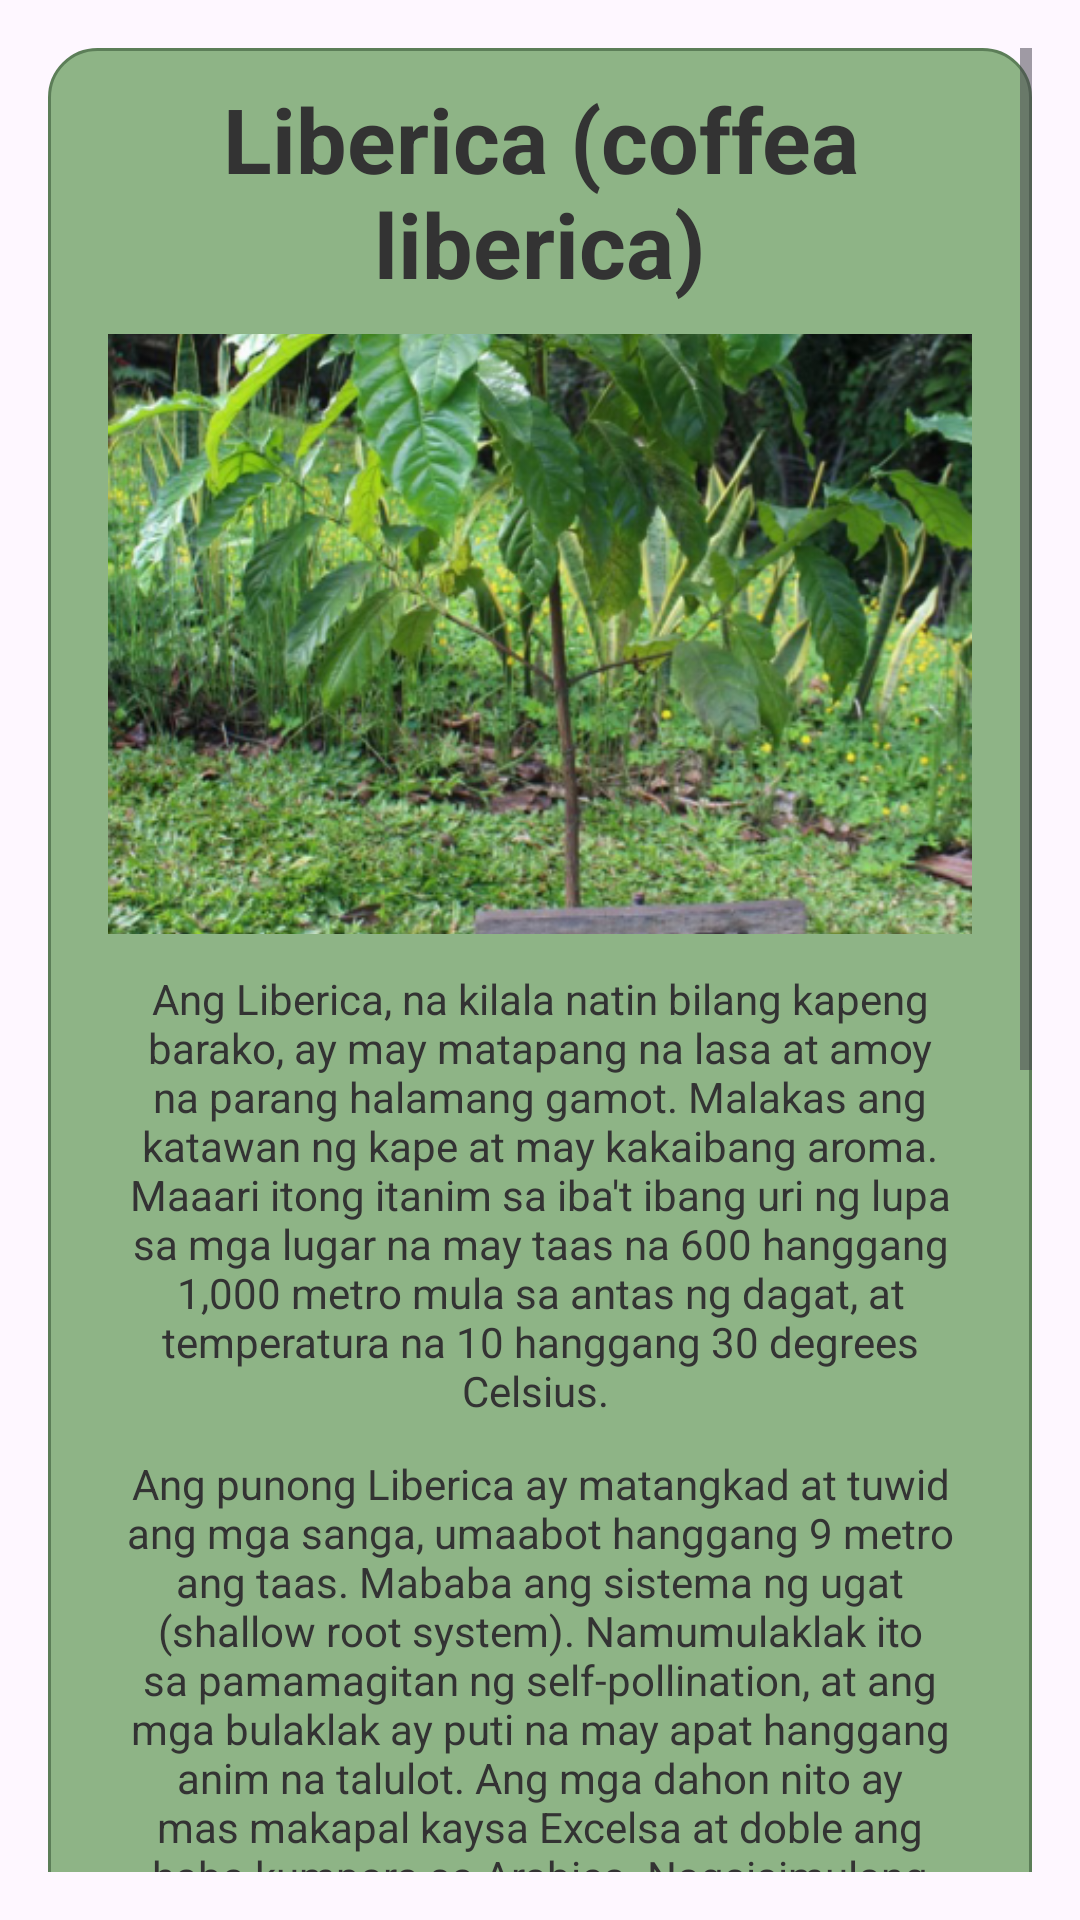

The Android layout XML behind this screen, and the referenced resources:
<!-- AndroidManifest.xml: application theme Theme.ProjectKape -->
<!-- res/layout/fragment_librerica_info.xml -->
<?xml version="1.0" encoding="utf-8"?>
<ScrollView xmlns:android="http://schemas.android.com/apk/res/android"
    android:layout_width="match_parent"
    android:layout_height="match_parent"
    android:padding="16dp">



    <LinearLayout
        android:orientation="vertical"
        android:layout_width="match_parent"
        android:layout_height="wrap_content"
        android:background="@drawable/card_background_info"

        >


        <TextView
            android:id="@+id/descriptionText3"
            android:layout_width="match_parent"
            android:layout_height="wrap_content"
            android:layout_margin="10dp"
            android:layout_marginTop="2dp"
            android:layout_marginLeft="20dp"
            android:layout_marginRight="20dp"
            android:gravity="center"
            android:text="Liberica (coffea liberica)"
            android:textColor="#333333"
            android:textSize="30sp"

            android:textStyle="bold" />

        <ImageView

            android:layout_width="match_parent"
            android:layout_height="200dp"
            android:scaleType="centerCrop"
            android:layout_marginLeft="20dp"
            android:layout_marginRight="20dp"
            android:src="@drawable/robusta_tree" />

        <TextView
            android:id="@+id/descriptionText"
            android:layout_width="match_parent"
            android:layout_height="wrap_content"
            android:layout_marginTop="12dp"
            android:layout_marginLeft="20dp"
            android:layout_marginRight="20dp"
            android:gravity="center"
            android:textColor="#333333"
            android:textSize="14sp"
            android:text="Ang Liberica, na kilala natin bilang kapeng barako, ay may matapang na lasa at amoy na parang halamang gamot. Malakas ang katawan ng kape at may kakaibang aroma. Maaari itong itanim sa iba't ibang uri ng lupa sa mga lugar na may taas na 600 hanggang 1,000 metro mula sa antas ng dagat, at temperatura na 10 hanggang 30 degrees Celsius.
"/>
        <TextView
            android:layout_width="match_parent"
            android:layout_height="wrap_content"
            android:layout_marginTop="12dp"
            android:layout_marginLeft="20dp"
            android:layout_marginRight="20dp"
            android:gravity="center"
            android:textColor="#333333"
            android:textSize="14sp"
            android:text="Ang punong Liberica ay matangkad at tuwid ang mga sanga, umaabot hanggang 9 metro ang taas. Mababa ang sistema ng ugat (shallow root system). Namumulaklak ito sa pamamagitan ng self-pollination, at ang mga bulaklak ay puti na may apat hanggang anim na talulot. Ang mga dahon nito ay mas makapal kaysa Excelsa at doble ang haba kumpara sa Arabica. Nagsisimulang mamunga ang Liberica pagk alipas ng tatlong taon mula sa paglipat-tanim, at ang mga bunga ay tumutubo nang paisa-isa o sa maliliit na kumpol."/>
        <ImageView
            android:id="@+id/imageView"
            android:layout_width="match_parent"
            android:layout_height="200dp"
            android:scaleType="centerCrop"
            android:layout_marginLeft="20dp"
            android:layout_marginRight="20dp"
            android:src="@drawable/arabica_flower" />

        <TextView
            android:layout_width="match_parent"
            android:layout_height="wrap_content"
            android:layout_marginLeft="20dp"
            android:layout_marginTop="12dp"
            android:text="Ang punong Arabica ay may taas na 3 metro at may malalim na sistema ng ugat. Namumulaklak ito sa pamamagitan ng self-pollination, at ang mga bulaklak ay kulay puti hanggang creamy na may maiikling tangkay. Ang mga dahon nito ay may alun-alon sa gilid, kulay maliit na berde, at manipis. Nagsisimula itong mamunga pagkalipas ng dalawang hanggang tatlong taon mula sa paglipat-tanim.
"
            android:layout_marginRight="20dp"
            android:gravity="center"
            android:textColor="#333333"
            android:textSize="14sp" />




        <Button
            android:id="@+id/nextButton"
            android:layout_width="match_parent"
            android:layout_height="wrap_content"
            android:layout_marginRight="100dp"
            android:layout_marginLeft="100dp"
            android:backgroundTint="@color/brown"
            android:text="Susunod"
            android:layout_marginTop="16dp" />


    </LinearLayout>
</ScrollView>
<!-- resources referenced by this layout -->
<resources>
  <color name="brown">#6F4E37</color>
  <!-- drawable arabica_flower: jpg bitmap (drawable, 48759 bytes) -->
  <!-- drawable card_background_info (drawable) -->
  <shape xmlns:android="http://schemas.android.com/apk/res/android"
      android:shape="rectangle">
  
      <solid android:color="#8EB486" /> 
      <corners android:radius="16dp" />
      <stroke android:width="1dp" android:color="#5C7E58" /> 
  </shape>
  <!-- drawable robusta_tree: png bitmap (drawable, 699947 bytes) -->
  <style name="Theme.ProjectKape" parent="Base.Theme.ProjectKape" />
  <style name="Base.Theme.ProjectKape" parent="Theme.Material3.DayNight.NoActionBar">
          
          
      </style>
</resources>
